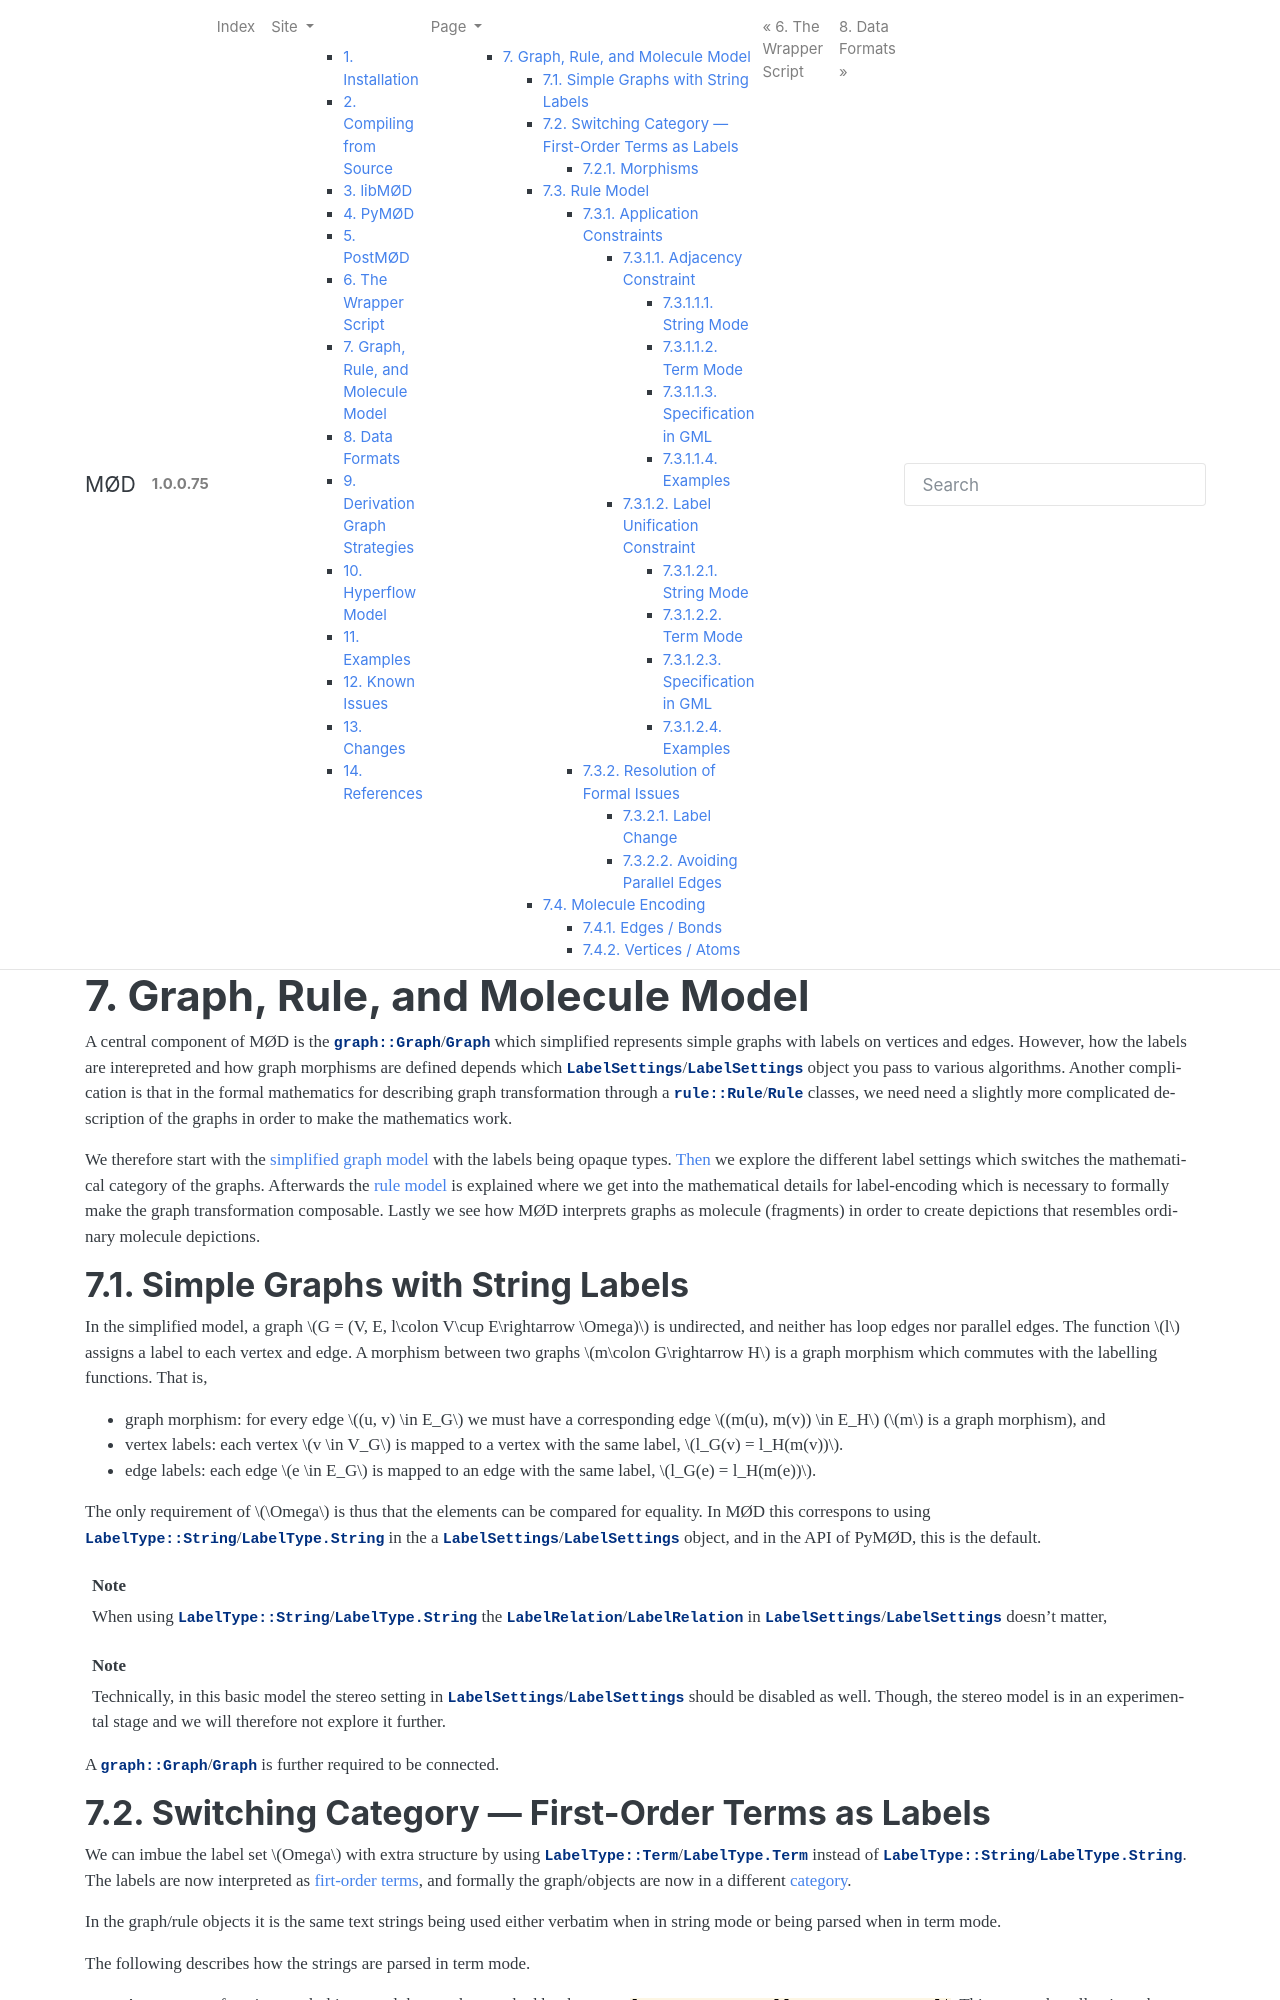

repository: jakobandersen/mod · page: graphModel/index.html · generator: sphinx

.. cpp:namespace:: mod
.. py:currentmodule:: mod

.. _graph-model:

*******************************
Graph, Rule, and Molecule Model
*******************************

A central component of MØD is the :cpp:class:`graph::Graph`/:py:class:`Graph`
which simplified represents simple graphs with labels on vertices and edges.
However, how the labels are interepreted and how graph morphisms are defined
depends which :cpp:class:`LabelSettings`/:py:class:`LabelSettings` object you
pass to various algorithms.
Another complication is that in the formal mathematics for describing
graph transformation through a :cpp:class:`rule::Rule`/:py:class:`Rule` classes,
we need need a slightly more complicated description of the graphs in order
to make the mathematics work.

We therefore start with the :ref:`simplified graph model <graph-model-basic>`
with the labels being opaque types.
:ref:`Then <graph-model-terms>` we explore the different label settings
which switches the mathematical category of the graphs.
Afterwards the :ref:`rule model <graph-model-rules>` is explained where we
get into the mathematical details for label-encoding which is necessary to
formally make the graph transformation composable.
Lastly we see how MØD interprets graphs as molecule (fragments) in order to
create depictions that resembles ordinary molecule depictions.


.. _graph-model-basic:

Simple Graphs with String Labels
################################

In the simplified model, a graph
:math:`G = (V, E, l\colon V\cup E\rightarrow \Omega)`
is undirected, and neither has loop edges nor parallel edges.
The function :math:`l` assigns a label to each vertex and edge.
A morphism between two graphs :math:`m\colon G\rightarrow H` is a graph morphism
which commutes with the labelling functions.
That is,

- graph morphism: for every edge :math:`(u, v) \in E_G` we must have a
  corresponding edge
  :math:`(m(u), m(v)) \in E_H` (:math:`m` is a graph morphism), and
- vertex labels: each vertex :math:`v \in V_G` is mapped to a vertex with the
  same label, :math:`l_G(v) = l_H(m(v))`.
- edge labels: each edge :math:`e \in E_G` is mapped to an edge with the
  same label, :math:`l_G(e) = l_H(m(e))`.

The only requirement of :math:`\Omega` is thus that the elements can be
compared for equality.
In MØD this correspons to using
:cpp:any:`LabelType::String`/:py:obj:`LabelType.String`
in the a :cpp:class:`LabelSettings`/:py:class:`LabelSettings` object,
and in the API of PyMØD, this is the default.

.. note:: When using :cpp:any:`LabelType::String`/:py:obj:`LabelType.String`
	the :cpp:any:`LabelRelation`/:py:obj:`LabelRelation` in 
	:cpp:class:`LabelSettings`/:py:class:`LabelSettings` doesn't matter,

.. note:: Technically, in this basic model the stereo setting in
	:cpp:class:`LabelSettings`/:py:class:`LabelSettings` should be disabled as
	well. Though, the stereo model is in an experimental stage and we will
	therefore not explore it further.

A :cpp:class:`graph::Graph`/:py:class:`Graph` is further required to be
connected.


.. _graph-model-terms:

Switching Category --- First-Order Terms as Labels
##################################################

We can imbue the label set :math:`Omega` with extra structure by using
:cpp:any:`LabelType::Term`/:py:obj:`LabelType.Term` instead of
:cpp:any:`LabelType::String`/:py:obj:`LabelType.String`.
The labels are now interpreted as `firt-order terms <https://en.wikipedia.org/wiki/Unification_(computer_science)#First-order_term>`__,
and formally the graph/objects are now in a different
`category <https://en.wikipedia.org/wiki/Category_(mathematics)>`__.

In the graph/rule objects it is the same text strings being used either verbatim
when in string mode or being parsed when in term mode.

The following describes how the strings are parsed in term mode.

- A constant or function symbol is a word that can be matched by the regex
  ``[A-Za-z0-9=#:.+-][A-Za-z0-9=#:.+-_]*``.
  This means that all strings that are :ref:`considered "molecular" <mol-enc>`
  can be reinterpreted as constant symbols.
- A variable symbol is a word that can be matched by the regex
  ``_[A-Za-z0-9=#:.+-][A-Za-z0-9=#:.+-_]*``.
  That is, variable is like a constant/function symbol, but with a ``_``
  prepended.
  An unnamed variable can be specified by the special wildcard symbol ``*``.

  The variable symbols matched by the regex ``_[HT][0-9][0-9]*`` are
  discouraged, as they are reserved for converting terms back into strings.
- Function terms start with a function symbol followed by a parenthesis with a
  comma-separated list of terms. They may contain white-space which is ignored.

If parsing of terms fails an exception of type
:cpp:class:`TermParsingError`/:py:class:`TermParsingError`
is thrown. Thus, essentially any function that takes a
:cpp:class:`LabelSettings`/:py:class:`LabelSettings`
object may throw such an exception.

If a graph/rule was created in term mode and then is used in string mode,
the first-order terms are serialized back into strings:

- Constant/function symbols are serialized verbatim.
- Variable names are generated and will be matchable by the regex
  ``_[HT][0-9][0-9]*``. Any original variable names are not saved.
- Function terms will be serialized with a single space character after each
  comma.
